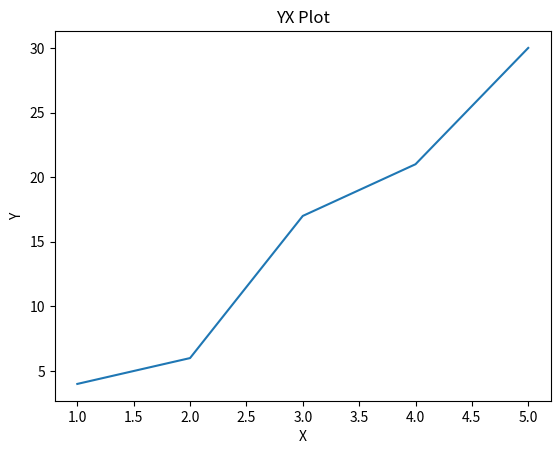

Source code (Python):
import numpy as np
# 1维矩阵
ary = np.array([1, 2, 3, 4])
# print(ary)
# 2维矩阵
points = np.array([[1, 4], [2, 6], [3, 17], [4, 21], [5, 30]])
# print(points)

# 绘制点图
import matplotlib.pyplot as plt
plt.plot(points[:, 0], points[:, 1])
plt.xlabel('X')
plt.ylabel('Y')
plt.title('YX Plot')
plt.show()

# 计算线性回归系数
x = points[:, 0]
y = points[:, 1]
coeff = np.polyfit(x, y, 1)
print(f"Y = {coeff[0]}X + {coeff[1]}")

# 计算残差方差
y_pred = np.polyval(coeff, x)
residuals = y - y_pred
variance = np.var(residuals)
print(f"Variance of residuals: {variance}")

# Calculate Y for X=33
y_at_33 = np.polyval(coeff, 33)
print(f"For X=33, Y = {y_at_33}")
